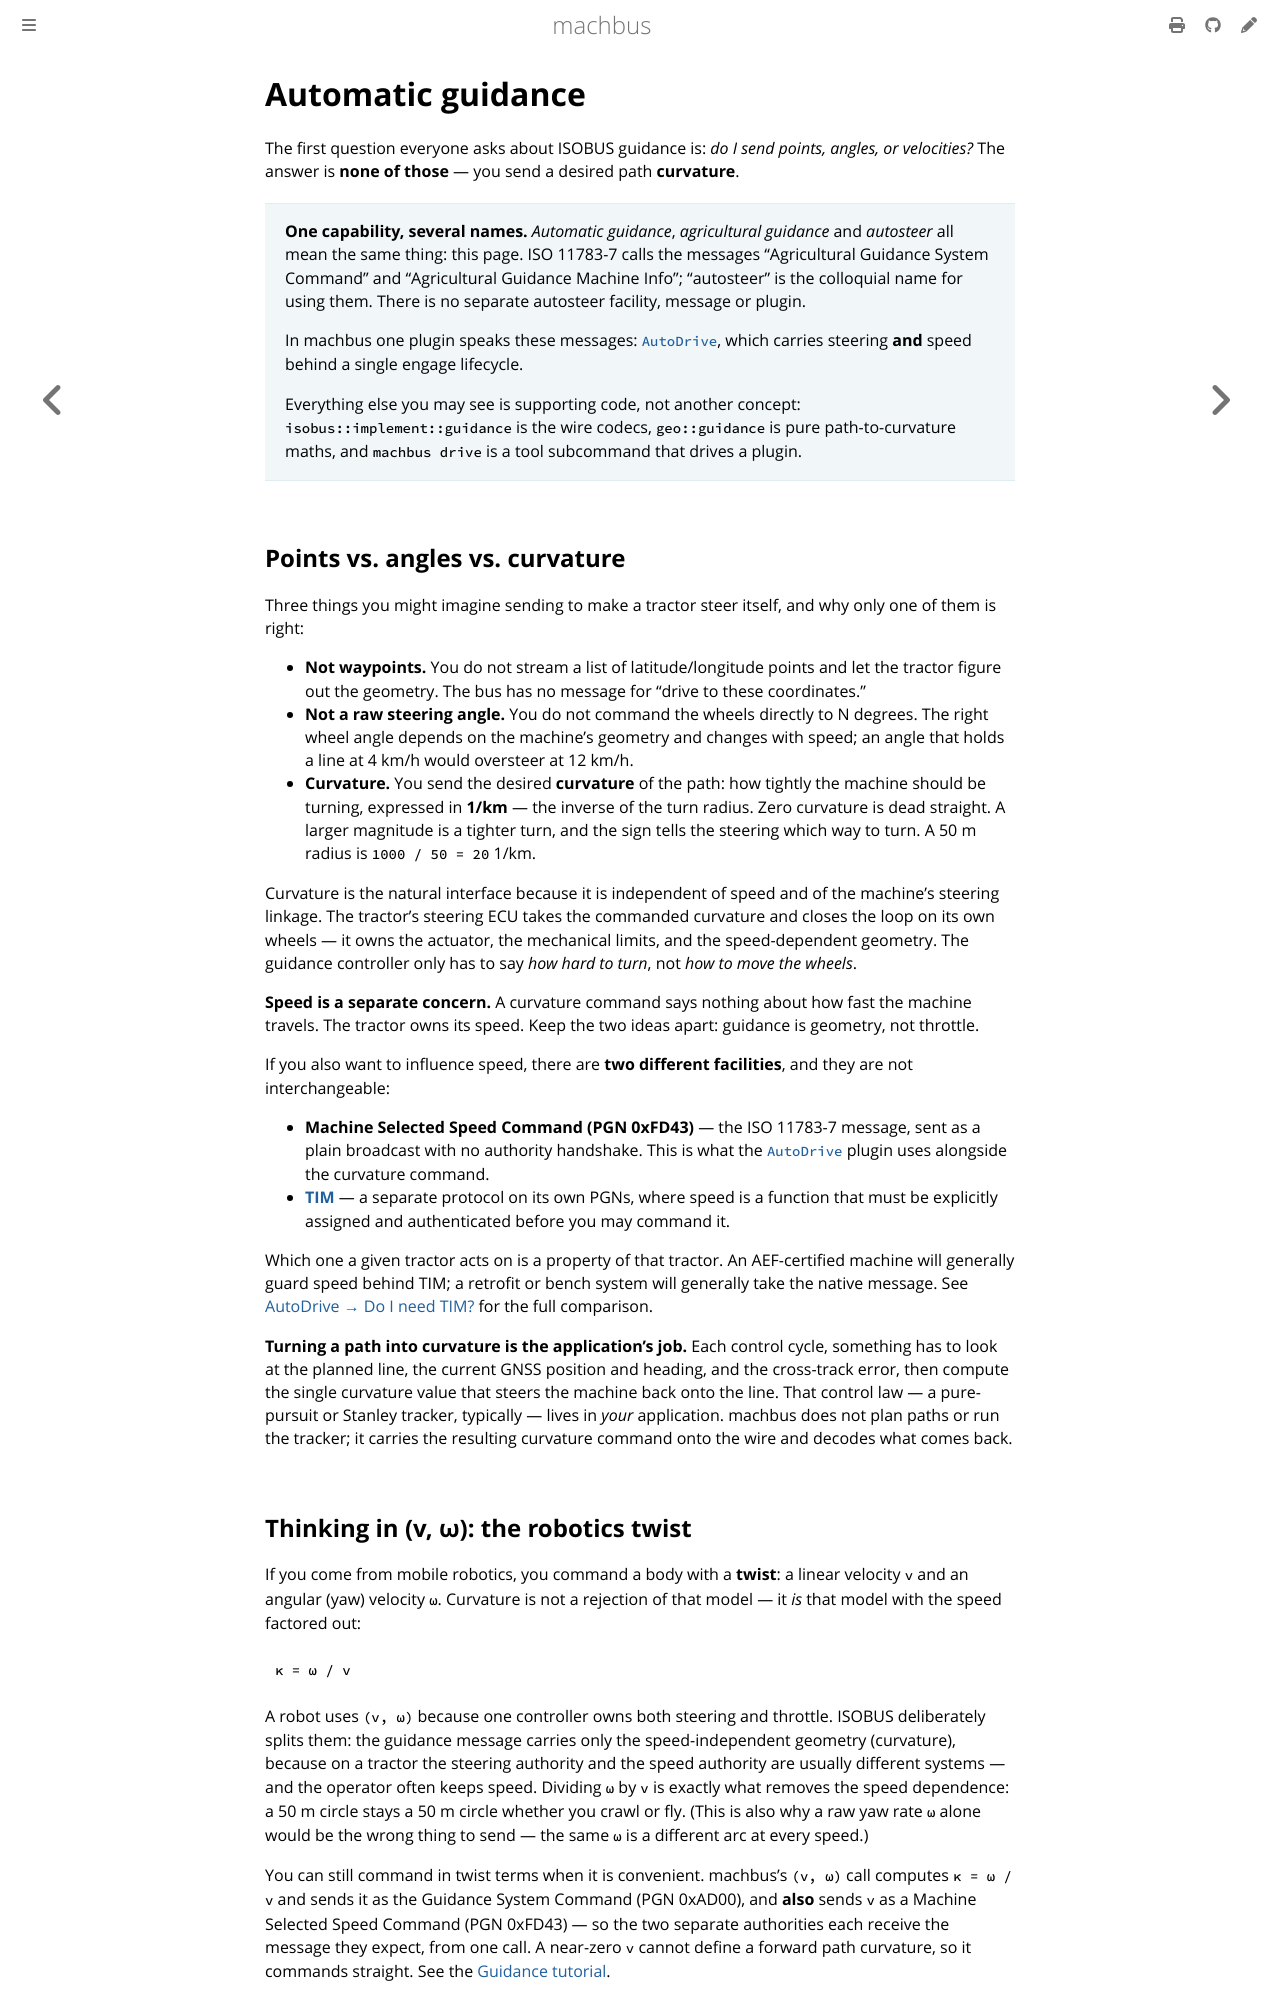

repository: robolibs/machbus · page: standards/automatic-guidance.html · generator: mdbook

# Automatic guidance

The first question everyone asks about ISOBUS guidance is: *do I send points,
angles, or velocities?* The answer is **none of those** — you send a desired path
**curvature**.

> **One capability, several names.** *Automatic guidance*, *agricultural
> guidance* and *autosteer* all mean the same thing: this page. ISO 11783-7 calls
> the messages "Agricultural Guidance System Command" and "Agricultural Guidance
> Machine Info"; "autosteer" is the colloquial name for using them. There is no
> separate autosteer facility, message or plugin.
>
> In machbus one plugin speaks these messages:
> [`AutoDrive`](../tutorials/autodrive.md), which carries steering **and** speed
> behind a single engage lifecycle.
>
> Everything else you may see is supporting code, not another concept:
> `isobus::implement::guidance` is the wire codecs, `geo::guidance` is pure
> path-to-curvature maths, and `machbus drive` is a tool subcommand that drives
> a plugin.

## Points vs. angles vs. curvature

Three things you might imagine sending to make a tractor steer itself, and why
only one of them is right:

- **Not waypoints.** You do not stream a list of latitude/longitude points and let
  the tractor figure out the geometry. The bus has no message for "drive to these
  coordinates."
- **Not a raw steering angle.** You do not command the wheels directly to N degrees.
  The right wheel angle depends on the machine's geometry and changes with speed; an
  angle that holds a line at 4 km/h would oversteer at 12 km/h.
- **Curvature.** You send the desired **curvature** of the path: how tightly the
  machine should be turning, expressed in **1/km** — the inverse of the turn radius.
  Zero curvature is dead straight. A larger magnitude is a tighter turn, and the
  sign tells the steering which way to turn. A 50 m radius is `1000 / 50 = 20` 1/km.

Curvature is the natural interface because it is independent of speed and of the
machine's steering linkage. The tractor's steering ECU takes the commanded
curvature and closes the loop on its own wheels — it owns the actuator, the
mechanical limits, and the speed-dependent geometry. The guidance controller only
has to say *how hard to turn*, not *how to move the wheels*.

**Speed is a separate concern.** A curvature command says nothing about how fast
the machine travels. The tractor owns its speed. Keep the two ideas apart:
guidance is geometry, not throttle.

If you also want to influence speed, there are **two different facilities**, and
they are not interchangeable:

- **Machine Selected Speed Command (PGN 0xFD43)** — the ISO 11783-7 message, sent
  as a plain broadcast with no authority handshake. This is what the
  [`AutoDrive`](../tutorials/autodrive.md) plugin uses alongside the curvature
  command.
- **[TIM](tim.md)** — a separate protocol on its own PGNs, where speed is a
  function that must be explicitly assigned and authenticated before you may
  command it.

Which one a given tractor acts on is a property of that tractor. An AEF-certified
machine will generally guard speed behind TIM; a retrofit or bench system will
generally take the native message. See
[AutoDrive → Do I need TIM?](../tutorials/autodrive.md#do-i-need-tim) for the
full comparison.

**Turning a path into curvature is the application's job.** Each control cycle,
something has to look at the planned line, the current GNSS position and heading,
and the cross-track error, then compute the single curvature value that steers the
machine back onto the line. That control law — a pure-pursuit or Stanley tracker,
typically — lives in *your* application. machbus does not plan paths or run the
tracker; it carries the resulting curvature command onto the wire and decodes what
comes back.
